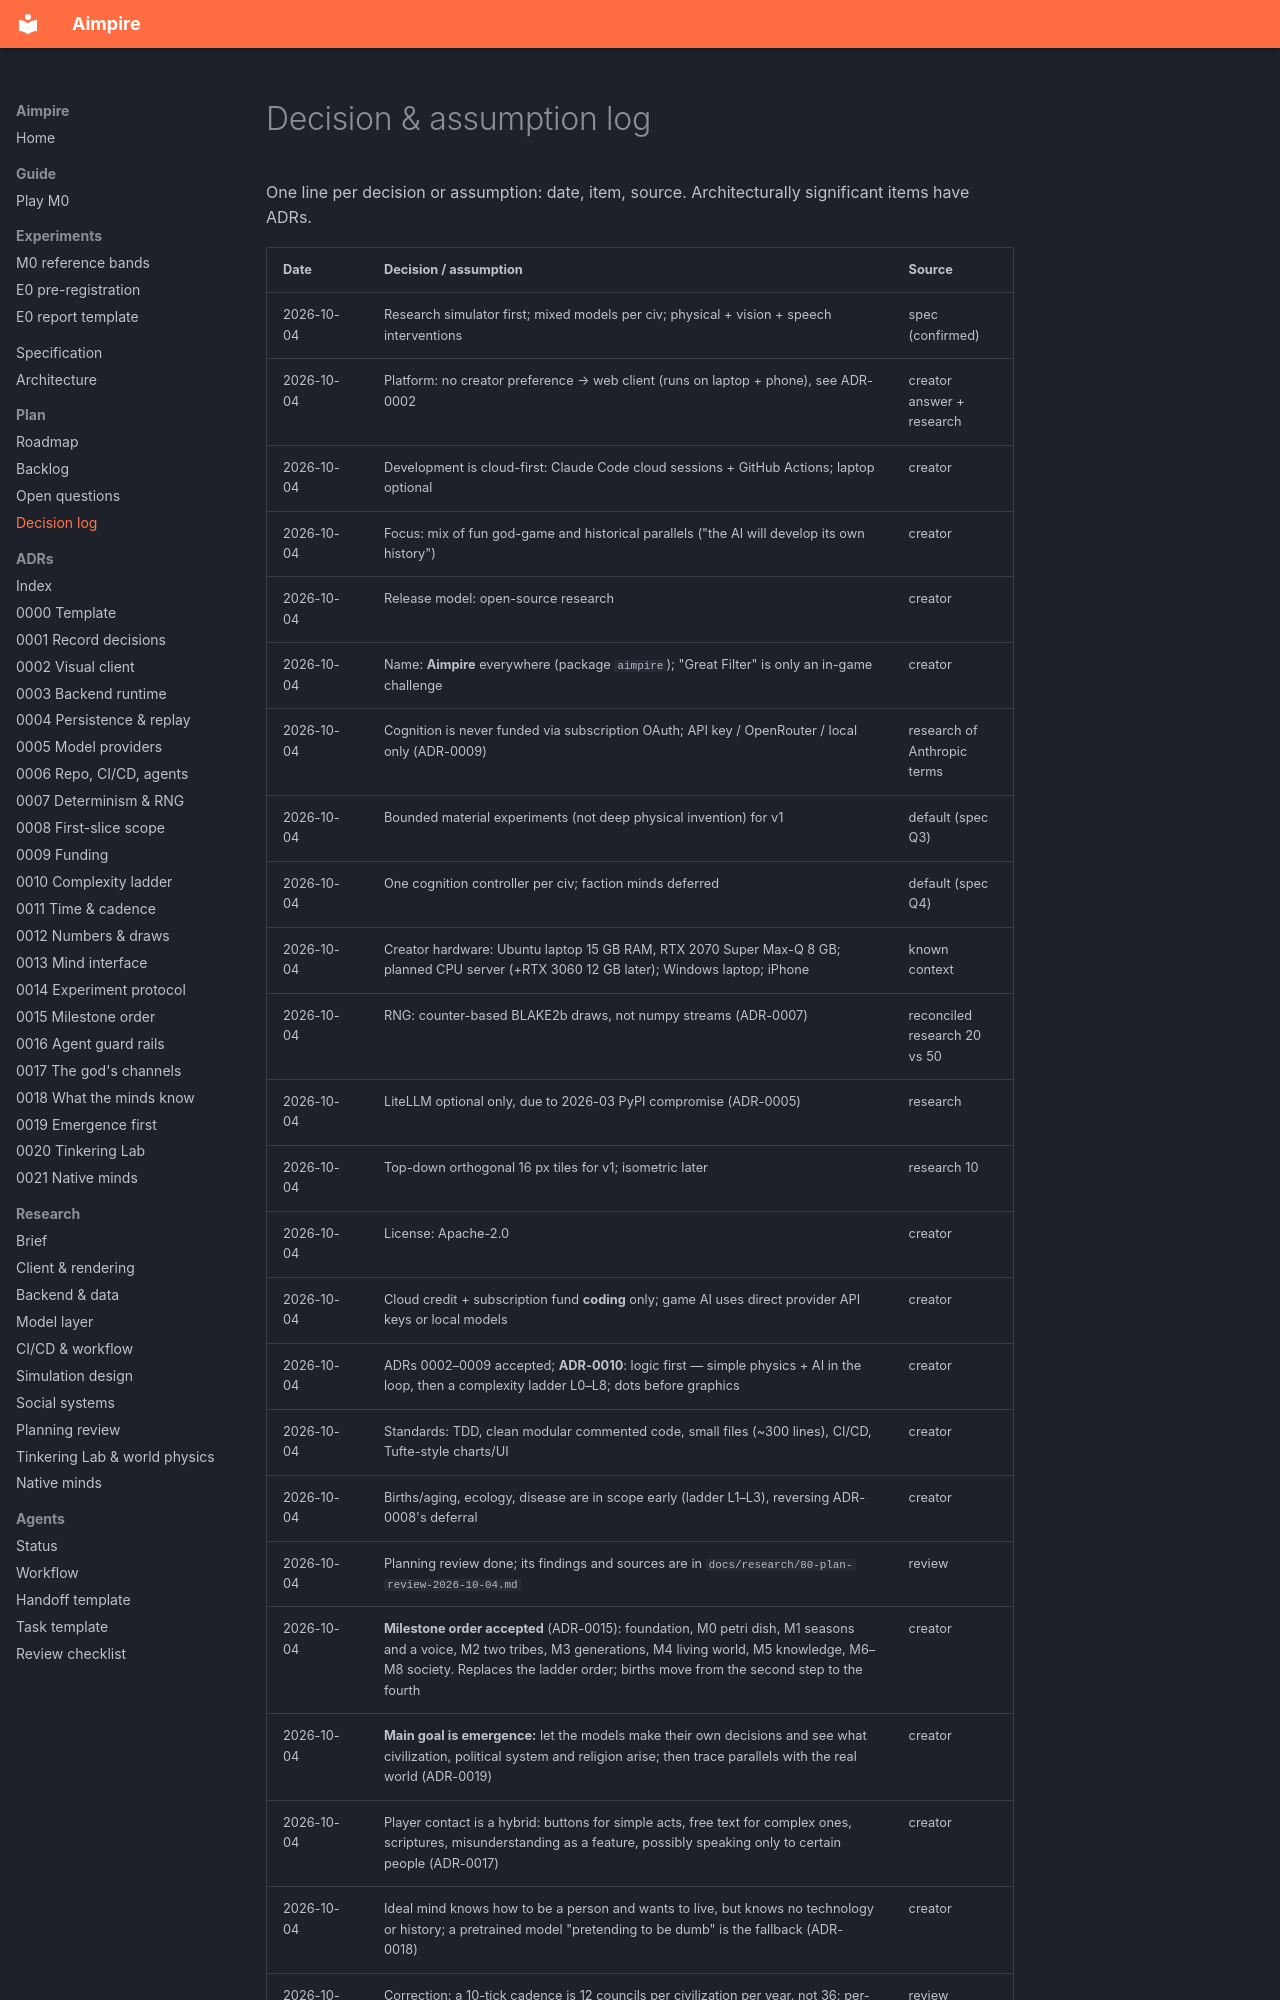

repository: seedfourtytwo/aimpire · page: plan/decision-log/index.html · generator: mkdocs

# Decision & assumption log

One line per decision or assumption: date, item, source. Architecturally significant items have ADRs.

| Date | Decision / assumption | Source |
|---|---|---|
| 2026-10-04 | Research simulator first; mixed models per civ; physical + vision + speech interventions | spec (confirmed) |
| 2026-10-04 | Platform: no creator preference → web client (runs on laptop + phone), see ADR-0002 | creator answer + research |
| 2026-10-04 | Development is cloud-first: Claude Code cloud sessions + GitHub Actions; laptop optional | creator |
| 2026-10-04 | Focus: mix of fun god-game and historical parallels ("the AI will develop its own history") | creator |
| 2026-10-04 | Release model: open-source research | creator |
| 2026-10-04 | Name: **Aimpire** everywhere (package `aimpire`); "Great Filter" is only an in-game challenge | creator |
| 2026-10-04 | Cognition is never funded via subscription OAuth; API key / OpenRouter / local only (ADR-0009) | research of Anthropic terms |
| 2026-10-04 | Bounded material experiments (not deep physical invention) for v1 | default (spec Q3) |
| 2026-10-04 | One cognition controller per civ; faction minds deferred | default (spec Q4) |
| 2026-10-04 | Creator hardware: Ubuntu laptop 15 GB RAM, RTX 2070 Super Max-Q 8 GB; planned CPU server (+RTX 3060 12 GB later); Windows laptop; iPhone | known context |
| 2026-10-04 | RNG: counter-based BLAKE2b draws, not numpy streams (ADR-0007) | reconciled research 20 vs 50 |
| 2026-10-04 | LiteLLM optional only, due to 2026-03 PyPI compromise (ADR-0005) | research |
| 2026-10-04 | Top-down orthogonal 16 px tiles for v1; isometric later | research 10 |
| 2026-10-04 | License: Apache-2.0 | creator |
| 2026-10-04 | Cloud credit + subscription fund **coding** only; game AI uses direct provider API keys or local models | creator |
| 2026-10-04 | ADRs 0002–0009 accepted; **ADR-0010**: logic first — simple physics + AI in the loop, then a complexity ladder L0–L8; dots before graphics | creator |
| 2026-10-04 | Standards: TDD, clean modular commented code, small files (~300 lines), CI/CD, Tufte-style charts/UI | creator |
| 2026-10-04 | Births/aging, ecology, disease are in scope early (ladder L1–L3), reversing ADR-0008's deferral | creator |
| 2026-10-04 | Planning review done; its findings and sources are in `docs/research/80-plan-review-2026-10-04.md` | review |
| 2026-10-04 | **Milestone order accepted** (ADR-0015): foundation, M0 petri dish, M1 seasons and a voice, M2 two tribes, M3 generations, M4 living world, M5 knowledge, M6–M8 society. Replaces the ladder order; births move from the second step to the fourth | creator |
| 2026-10-04 | **Main goal is emergence:** let the models make their own decisions and see what civilization, political system and religion arise; then trace parallels with the real world (ADR-0019) | creator |
| 2026-10-04 | Player contact is a hybrid: buttons for simple acts, free text for complex ones, scriptures, misunderstanding as a feature, possibly speaking only to certain people (ADR-0017) | creator |
| 2026-10-04 | Ideal mind knows how to be a person and wants to live, but knows no technology or history; a pretrained model "pretending to be dumb" is the fallback (ADR-0018) | creator |
| 2026-10-04 | Correction: a 10-tick cadence is 12 councils per civilization per year, not 36; per-year cost figures in ADR-0009 and research notes 30 and 70 are three times too high (ADR-0011) | review |
| 2026-10-04 | `.github/workflows/` stays creator-only by design; agents are not given the Workflows permission (ADR-0016, proposed) | review |
| 2026-10-04 | ADRs 0011–
